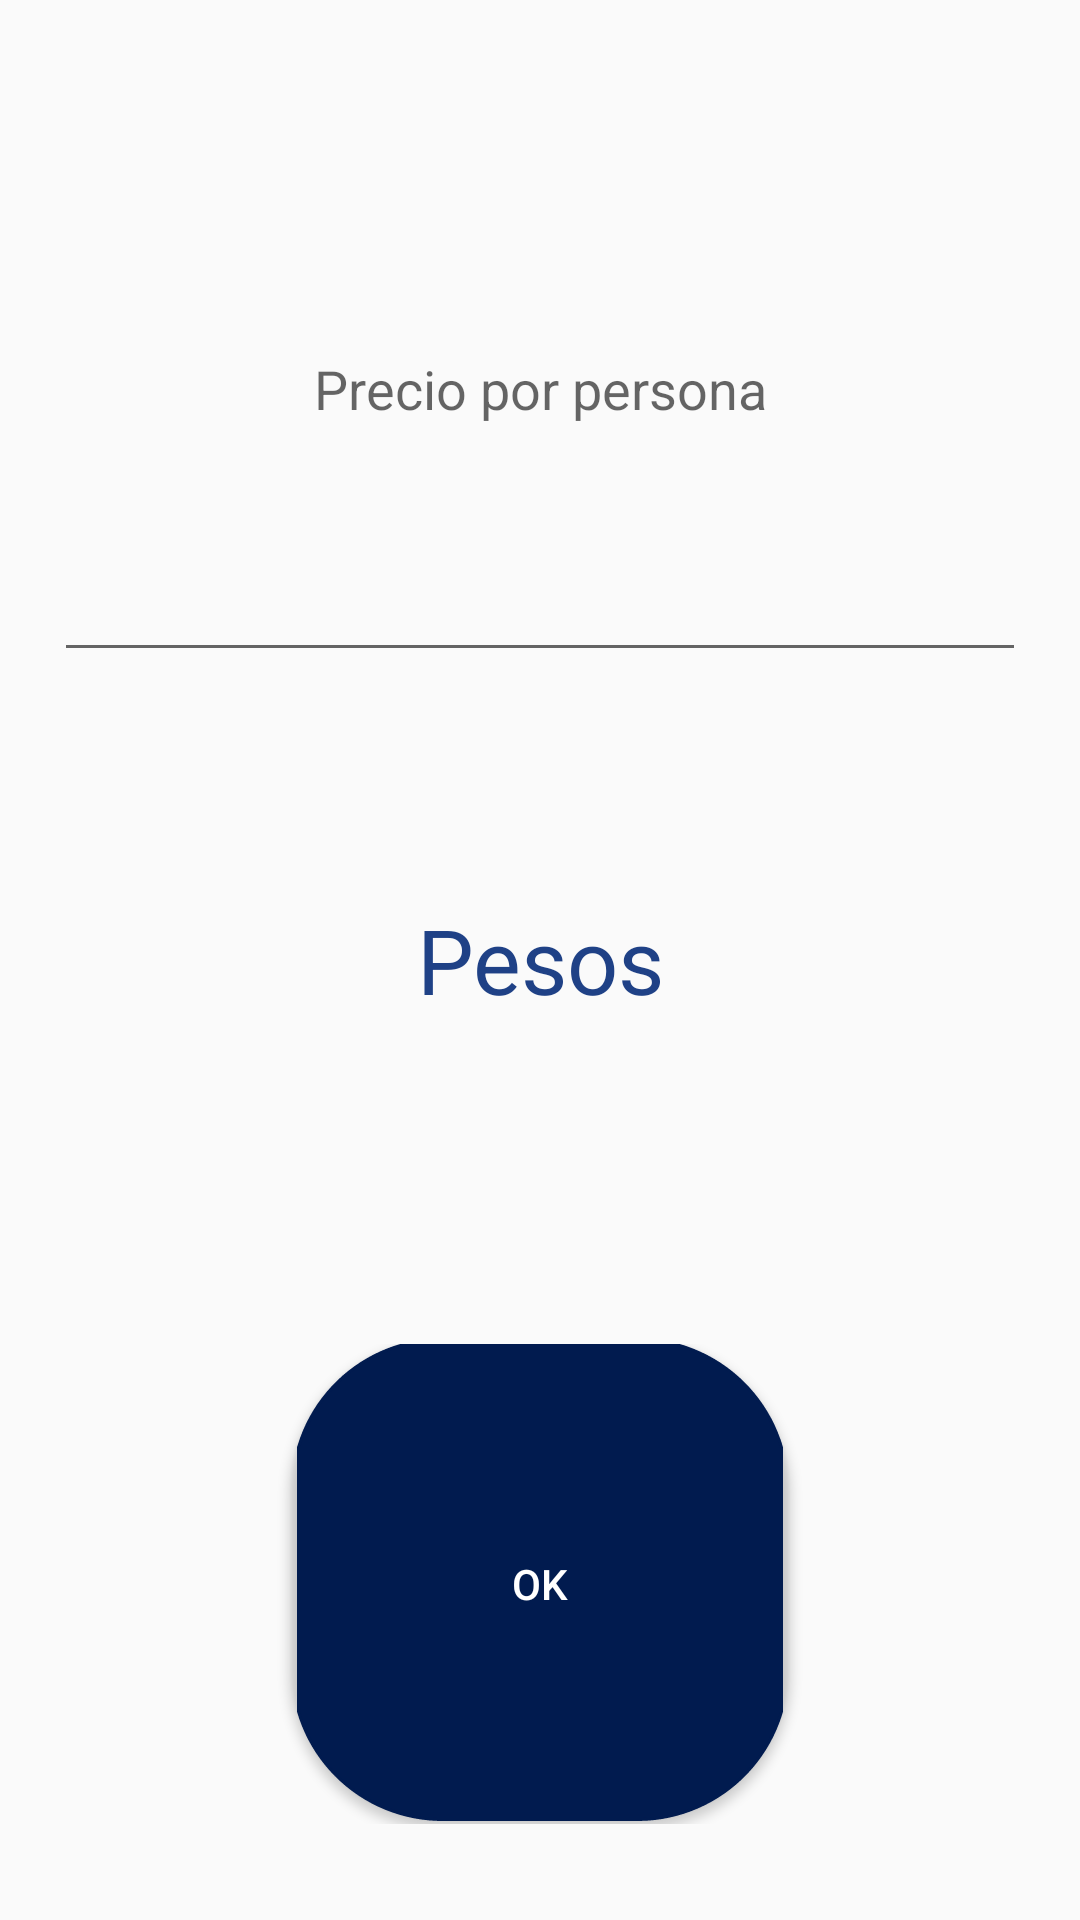

Produce the Android XML layout that renders to this screen, including the resource entries it uses.
<!-- AndroidManifest.xml: application theme AppTheme -->
<!-- res/layout/dialog_price.xml -->
<?xml version="1.0" encoding="utf-8"?>
<LinearLayout xmlns:android="http://schemas.android.com/apk/res/android"
    android:orientation="vertical" android:layout_width="200dp"
    android:layout_height="match_parent"
    android:gravity="center"
    android:layout_gravity="center"
    android:weightSum="100">
    <LinearLayout
        android:layout_width="match_parent"
        android:layout_height="match_parent"
        android:orientation="horizontal"
        android:gravity="center"
        android:weightSum="100">
        <LinearLayout
            android:layout_width="0dp"
            android:layout_height="match_parent"
            android:layout_weight="5"></LinearLayout>
        <LinearLayout
            android:layout_width="0dp"
            android:layout_height="match_parent"
            android:layout_weight="90"
            android:weightSum="100"
            android:gravity="center"
            android:orientation="vertical">
            <EditText
                android:id="@+id/et_price_new_match"
                android:layout_width="match_parent"
                android:layout_height="0dp"
                android:gravity="center"
                android:hint="Precio por persona"
                android:layout_weight="30"/>
            <TextView
                android:id="@+id/tv_moneynew_match"
                android:layout_width="match_parent"
                android:layout_height="0dp"
                android:gravity="center"
                android:textColor="@color/colorBlueDarkPress"
                android:textSize="30sp"
                android:text="Pesos"
                android:layout_weight="30"></TextView>
            <ListView
                android:layout_width="match_parent"
                android:layout_height="0dp"
                android:layout_weight="5"></ListView>
            <LinearLayout
                android:layout_width="match_parent"
                android:layout_height="0dp"
                android:layout_weight="25"
                android:weightSum="100"
                android:orientation="horizontal">
                <LinearLayout
                    android:layout_width="0dp"
                    android:layout_height="match_parent"
                    android:layout_weight="25"></LinearLayout>
                <Button
                    android:id="@+id/btn_ok_price"
                    android:layout_width="0dp"
                    android:layout_height="match_parent"
                    android:layout_weight="50"
                    android:text="OK"
                    android:background="@drawable/btnstyle"
                    android:textColor="@color/colorWhite"
                    />
                <LinearLayout
                    android:layout_width="0dp"
                    android:layout_height="match_parent"
                    android:layout_weight="25"></LinearLayout>
            </LinearLayout>
        </LinearLayout>
        <LinearLayout
            android:layout_width="0dp"
            android:layout_height="match_parent"
            android:layout_weight="5"></LinearLayout>

    </LinearLayout>
</LinearLayout>
<!-- resources referenced by this layout -->
<resources>
  <color name="colorBlueDarkPress">#1F4186</color>
  <color name="colorWhite">#FFFFFF</color>
  <!-- drawable btnstyle (drawable) -->
  <?xml version="1.0" encoding="utf-8"?>
  <selector xmlns:android="http://schemas.android.com/apk/res/android">
  <item android:state_pressed="true" android:drawable="@drawable/style_button_press"></item>
  <item  android:drawable="@drawable/style_button"></item>
  </selector>
  <style name="AppTheme" parent="Theme.AppCompat.Light.DarkActionBar">
          
          <item name="colorPrimary">@color/colorPrimary</item>
          <item name="colorPrimaryDark">@color/colorPrimaryDark</item>
          <item name="colorAccent">@color/colorAccent</item>
      </style>
  <!-- drawable style_button_press (drawable) -->
  <?xml version="1.0" encoding="utf-8"?>
  <layer-list xmlns:android="http://schemas.android.com/apk/res/android">
  <item
      android:bottom="1dp"
      android:left="-2dp"
      android:right="-2dp"
      android:top="-2dp">
      <shape android:shape="rectangle">
          <solid  android:color="@color/colorBlueDarkPress"></solid>
          <corners android:radius="50dp"></corners>
          <stroke
              android:width="0.5dp"
              android:color="@android:color/black" />
          <stroke
              android:width="1dp"
              android:color="@color/colorBlueDarkPress"
              android:dashWidth="5dp" />
      </shape>
  </item>
  </layer-list>
  <!-- drawable style_button (drawable) -->
  <?xml version="1.0" encoding="utf-8"?>
  <layer-list xmlns:android="http://schemas.android.com/apk/res/android">
  <item
      android:bottom="1dp"
      android:left="-2dp"
      android:right="-2dp"
      android:top="-2dp">
      <shape android:shape="rectangle">
          <solid  android:color="@color/colorBlueDark"></solid>
          <corners android:radius="50dp"></corners>
          <stroke
              android:width="0.5dp"
              android:color="@android:color/black" />
          <stroke
              android:width="1dp"
              android:color="@color/colorBlueDark"
              android:dashWidth="5dp" />
      </shape>
  </item>
  </layer-list>
  <color name="colorPrimary">#6DDF89</color>
  <color name="colorPrimaryDark">#61C97B</color>
  <color name="colorAccent">#FFFFFF</color>
  <color name="colorBlueDark">#011B4F</color>
</resources>
